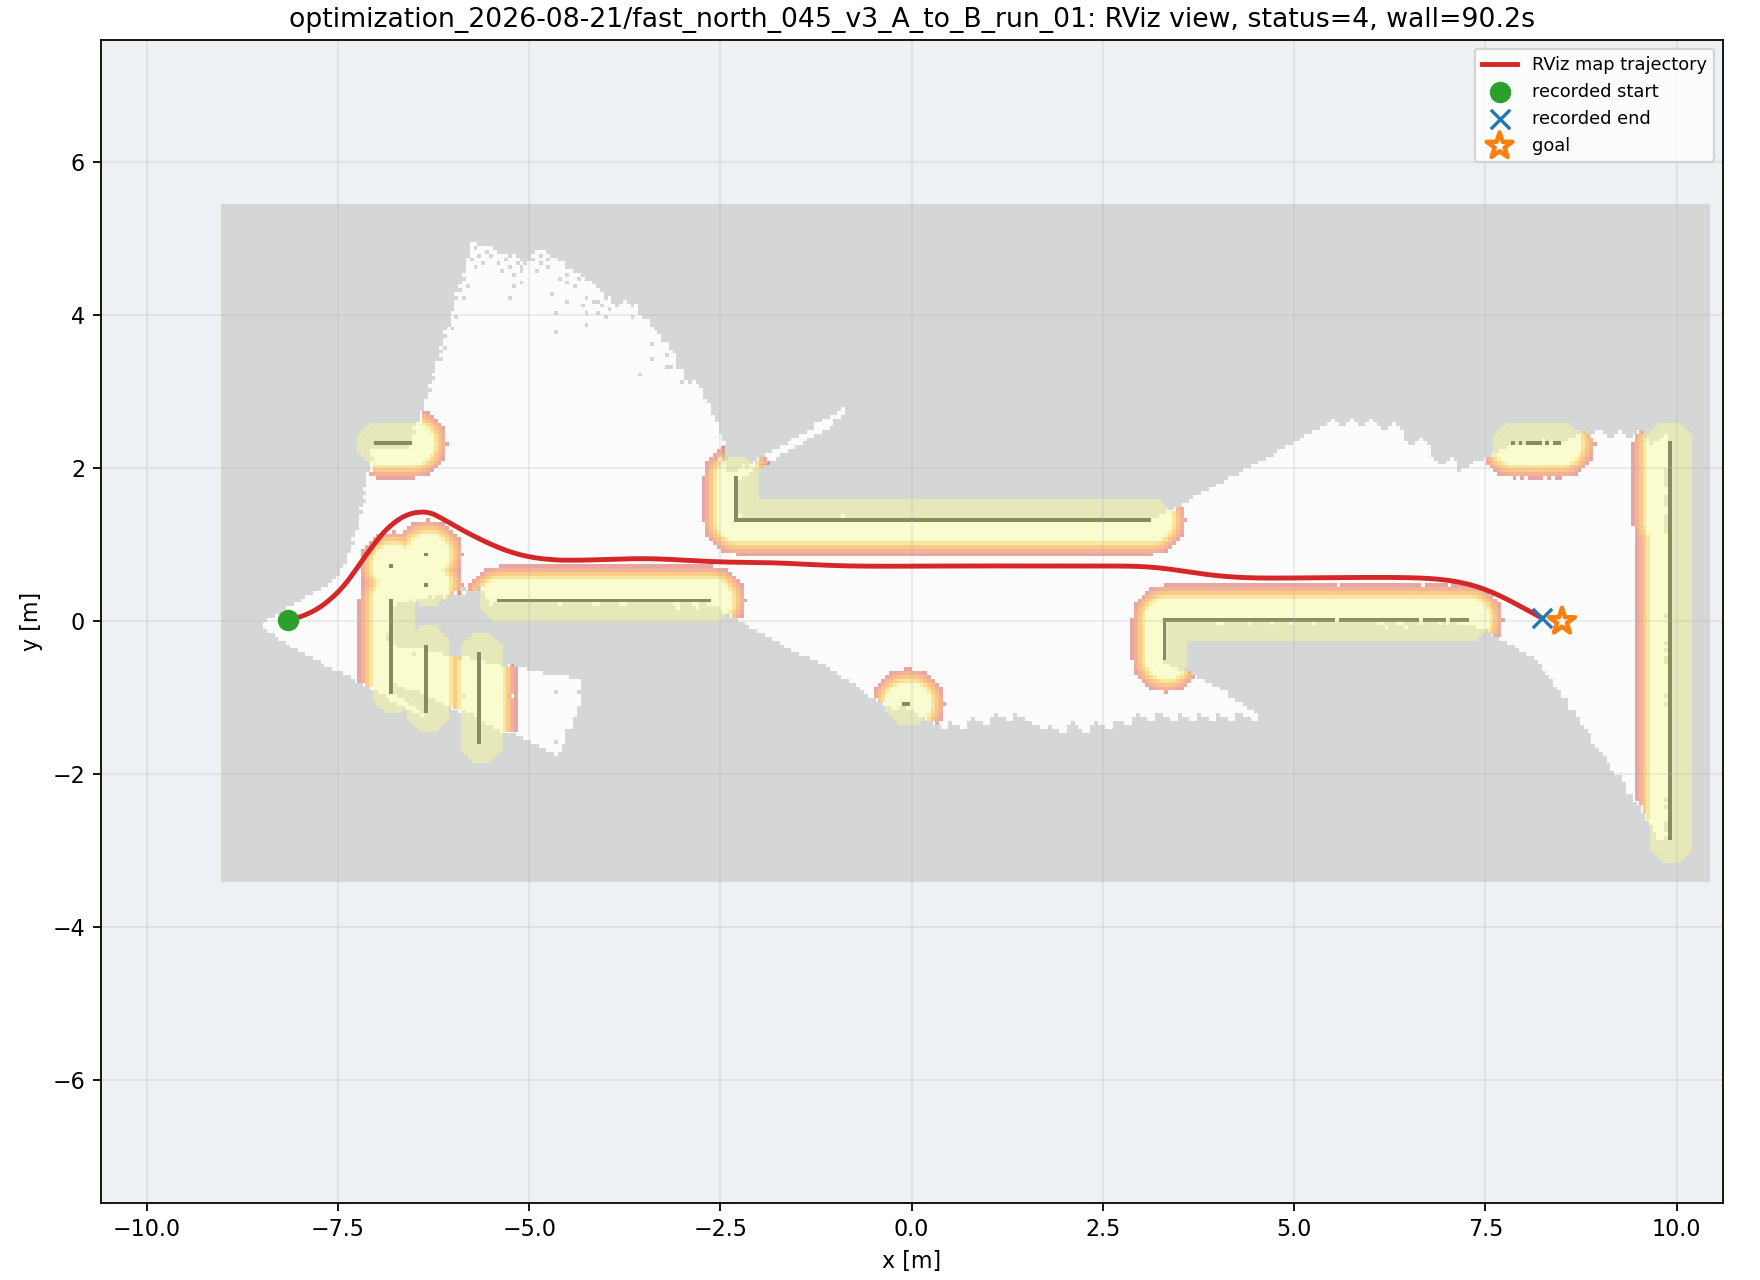

The data file committed next to this chart (first rows):
wall_time, wall_elapsed_s, sim_time, x, y, yaw
1787254551, 3.754, 37.82, -8.153, 0.02059, 0.1707
1787254551, 3.768, 37.89, -8.136, 0.02369, 0.1864
1787254551, 4.115, 38.09, -8.084, 0.03466, 0.2352
1787254551, 4.259, 38.2, -8.059, 0.04109, 0.2602
1787254551, 4.274, 38.27, -8.042, 0.04574, 0.277
1787254552, 4.494, 38.44, -7.999, 0.05861, 0.3191
1787254552, 4.859, 38.67, -7.941, 0.07959, 0.3775
1787254552, 4.934, 38.74, -7.925, 0.08619, 0.3938
1787254552, 5.358, 39.01, -7.862, 0.1148, 0.4559
1787254552, 5.37, 39.08, -7.849, 0.1212, 0.4638
1787254552, 5.381, 39.15, -7.837, 0.1273, 0.4713
1787254553, 5.603, 39.32, -7.799, 0.1473, 0.5099
1787254553, 5.616, 39.39, -7.784, 0.156, 0.528
1787254553, 5.966, 39.59, -7.739, 0.1838, 0.58
1787254553, 6.111, 39.69, -7.717, 0.1986, 0.6041
1787254553, 6.124, 39.76, -7.702, 0.2087, 0.6193
1787254554, 6.483, 40, -7.653, 0.2457, 0.6679
1787254554, 6.497, 40.07, -7.639, 0.2567, 0.6806
1787254554, 7.056, 40.37, -7.578, 0.3082, 0.7308
1787254554, 7.07, 40.44, -7.565, 0.3201, 0.7414
1787254554, 7.081, 40.51, -7.552, 0.332, 0.7518
1787254554, 7.091, 40.58, -7.539, 0.3442, 0.7621
1787254555, 7.437, 40.78, -7.502, 0.3813, 0.7925
1787254555, 7.584, 40.88, -7.483, 0.4003, 0.8077
1787254555, 7.597, 40.95, -7.471, 0.4131, 0.8183
1787254555, 7.952, 41.19, -7.43, 0.459, 0.8576
1787254555, 8.098, 41.29, -7.412, 0.4791, 0.8741
1787254555, 8.111, 41.36, -7.401, 0.4927, 0.8847
1787254556, 8.466, 41.6, -7.363, 0.5412, 0.9169
1787254556, 8.48, 41.66, -7.352, 0.5552, 0.9244
1787254556, 9.042, 42.01, -7.3, 0.6265, 0.9516
1787254556, 9.055, 42.07, -7.29, 0.6409, 0.9549
1787254556, 9.067, 42.14, -7.279, 0.6554, 0.9577
1787254557, 9.556, 42.45, -7.234, 0.7206, 0.964
1787254557, 9.571, 42.52, -7.224, 0.7351, 0.9641
1787254557, 9.582, 42.58, -7.214, 0.7496, 0.9638
1787254557, 9.93, 42.79, -7.183, 0.7932, 0.9606
1787254557, 9.943, 42.85, -7.173, 0.8077, 0.959
1787254557, 10.3, 43.09, -7.138, 0.8582, 0.9513
1787254557, 10.31, 43.16, -7.127, 0.8726, 0.9486
1787254558, 11.08, 43.6, -7.059, 0.9654, 0.9273
1787254558, 11.09, 43.67, -7.049, 0.9795, 0.9236
1787254558, 11.11, 43.74, -7.038, 0.9936, 0.9198
1787254558, 11.12, 43.81, -7.027, 1.008, 0.916
1787254558, 11.13, 43.88, -7.017, 1.022, 0.9122
1787254558, 11.27, 43.98, -7, 1.043, 0.9058
1787254559, 11.41, 44.08, -6.984, 1.063, 0.8986
1787254559, 11.83, 44.32, -6.945, 1.112, 0.875
1787254559, 11.84, 44.38, -6.933, 1.125, 0.8657
1787254559, 11.92, 44.45, -6.922, 1.139, 0.8553
1787254559, 12.08, 44.59, -6.898, 1.165, 0.8305
1787254559, 12.16, 44.66, -6.886, 1.178, 0.8166
1787254559, 12.38, 44.83, -6.855, 1.21, 0.7776
1787254559, 12.39, 44.9, -6.843, 1.222, 0.761
1787254560, 13.09, 45.27, -6.769, 1.286, 0.6611
1787254560, 13.1, 45.34, -6.755, 1.297, 0.6417
1787254560, 13.11, 45.41, -6.741, 1.307, 0.6213
1787254560, 13.12, 45.47, -6.726, 1.317, 0.6003
1787254561, 13.54, 45.71, -6.68, 1.348, 0.5534
1787254561, 13.56, 45.78, -6.668, 1.355, 0.5252
... 456 more rows
